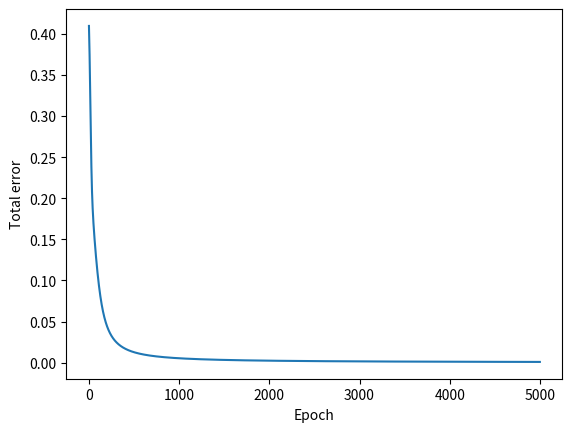

Python code for this plot:
# -*- coding: utf-8 -*-

"""
Names: Bar Dalal and Elay Ben David
Class: YB4

The model, based on an ANN, predicts someone's genter given features about him, such as his weight and height.
The data is given so that:
the constant 135 is substracted from the actual weight (lb), and 66 is substracted from the actual height (in).
In regard to the predictions: male is represented by 0 and female is represented by 1.
"""

import numpy as np
import matplotlib.pyplot as plt


def sigmoid(x):
  """
  Sigmoid activation function: f(x) = 1 / (1 + e^(-x))
  The function gets a number and activates the sigmoid function on that number
  The function returns this value
  """
  return 1 / (1 + np.exp(-x))


def deriv_sigmoid(x):
  """
  Derivative of sigmoid: f'(x) = f(x) * (1 - f(x))
  The function gets a number and activate the sigomid function derivative on that number
  The function returns this value
  """
  return x * (1 - x)


def mse_loss(y_true, y_pred):
  """
  The function gets a matrix that is the target outputs and a matrix that is the actual predictions of the model
  The function returns the total error of the model, using the mean squared error loss function
  """
  return ((y_true - y_pred) ** 2).mean()


class OurNeuralNetwork:
  
  """
  A neural network with:
    - some inputs
    - a hidden layer with some neurons
    - an output layer with 1 neuron
  """
  
  def __init__(self, num_inputs, num_hidden):
    """
    Constructor of the neural network.
    The function gets the number of neurons in the input layer and the number of neurons in the hidden layer
    The function create an object of the class "OurNeuralNetwork"
    """
    # Weights: 
    self.weights_hidden= np.random.rand(num_inputs, num_hidden) # matrix of the weights connecting the inputs to the hidden layer
    self.weights_output= np.random.rand(num_hidden, 1) # matrix of the weights connecting the hidden layer to the output layer
    # Biases:
    self.biases_hidden= np.random.rand(num_hidden, 1) # matrix of the biases of the hidden layer
    self.bias_output= np.random.rand(1, 1) # 1X1 matrix of the bias of the output layer
    self.error_history= [] # a list containing the total error of each epoch
    self.epoch_list= [] # a list containing the numbers of the total epochs occured
    
    
  def train (self, data, all_y_trues, learning_rate= 0.1, epochs= 5000):
    """
    The function gets a matrix of the data and a matrix of the target output.
    If the function doesn't get a learning rate and a number of epochs, 
    then the values of these parameters will be set to 0.1 and 5000 respectively.
    The function trains the model to give the most accurate predictions.
    """
    for epoch in range(epochs):
        # feedforward through the network:
        # hidden layer:
        hidden_layer_inputs= np.dot(data, self.weights_hidden) + self.biases_hidden.T
        hidden_layer_outputs= sigmoid(hidden_layer_inputs)
        # output layer:
        output_layer_inputs= np.dot(hidden_layer_outputs, self.weights_output) + self.bias_output
        output_layer_outputs= sigmoid(output_layer_inputs)
        
        # calculating the error and backpropagation: 
        # output layer:    
        output_layer_error= output_layer_outputs - all_y_trues 
        output_layer_delta= output_layer_error * deriv_sigmoid(output_layer_outputs)
        # hidden layer:
        hidden_layer_error= np.dot(output_layer_delta, self.weights_output.T)
        hidden_layer_delta= hidden_layer_error * deriv_sigmoid(hidden_layer_outputs)
        # updating the weights and the biases:
        # output layer:    
        self.weights_output-= learning_rate * np.dot(hidden_layer_outputs.T, output_layer_delta)
        self.bias_output-= learning_rate * np.sum(output_layer_delta)
        # hidden layer:
        self.weights_hidden-= learning_rate * np.dot(data.T, hidden_layer_delta) 
        self.biases_hidden-= learning_rate * np.sum(hidden_layer_delta)
        
        self.update_lists(all_y_trues, output_layer_outputs, epoch) # to create a graph
        


  def update_lists(self, all_y_trues, output_layer_outputs, epoch):
      """
      The function gets a matrix of the target outputs, a matrix of the actual predictions and the number of the current epoch  
      The function updates the lists containing the total errors and the number of epochs
      The functions prints the total error every 10 epochs
      """
      self.error_history.append(mse_loss(all_y_trues, output_layer_outputs))
      self.epoch_list.append(epoch)
      if epoch % 10 == 0:
          print("Epoch %d loss: %.3f" % (epoch, mse_loss(all_y_trues, output_layer_outputs)))
      
  
  def predict(self, new_inputs):
    """
    The function gets a matrix of a new data to test the model
    The function returns the predicted genter corresponding the parameter
    """
    # feedforward:
    h_output= sigmoid(np.dot(new_inputs, self.weights_hidden) + self.biases_hidden.T) # the hidden layer output
    return sigmoid(np.dot(h_output, self.weights_output) + self.bias_output)
      

def main():
    # Define dataset:
    data = np.array([   
        [-2, -1],  # Alice
        [25, 6],   # Bob
        [17, 4],   # Charlie
        [-15, -6], # Diana
        ])
    all_y_trues = np.array([
        [1], # Alice
        [0], # Bob
        [0], # Charlie
        [1], # Diana 
        ])
    
    network = OurNeuralNetwork(data.shape[1], 2) # our ANN
    network.train(data, all_y_trues) # train the neural network
    # Make some predictions:
    emily= np.array([-7, -3]) # 128 pounds, 63 inches- F
    frank= np.array([20, 2])  # 155 pounds, 68 inches- M
    danit= np.array([-21, -2])  # 114 pounds, 64 inches- F
    avi= np.array([28, 4]) # 163 pounds, 70 inches- M
    
    print('The predictions:')
    print("Emily: %.3f" % network.predict(emily)) 
    print("Frank: %.3f" % network.predict(frank)) 
    print("danit: %.3f" % network.predict(danit))
    print("avi: %.3f" % network.predict(avi))

    # displaying the graph
    plt.plot(network.epoch_list, network.error_history)
    plt.xlabel('Epoch')
    plt.ylabel('Total error')
    plt.show()


if __name__ == "__main__":
    main()
